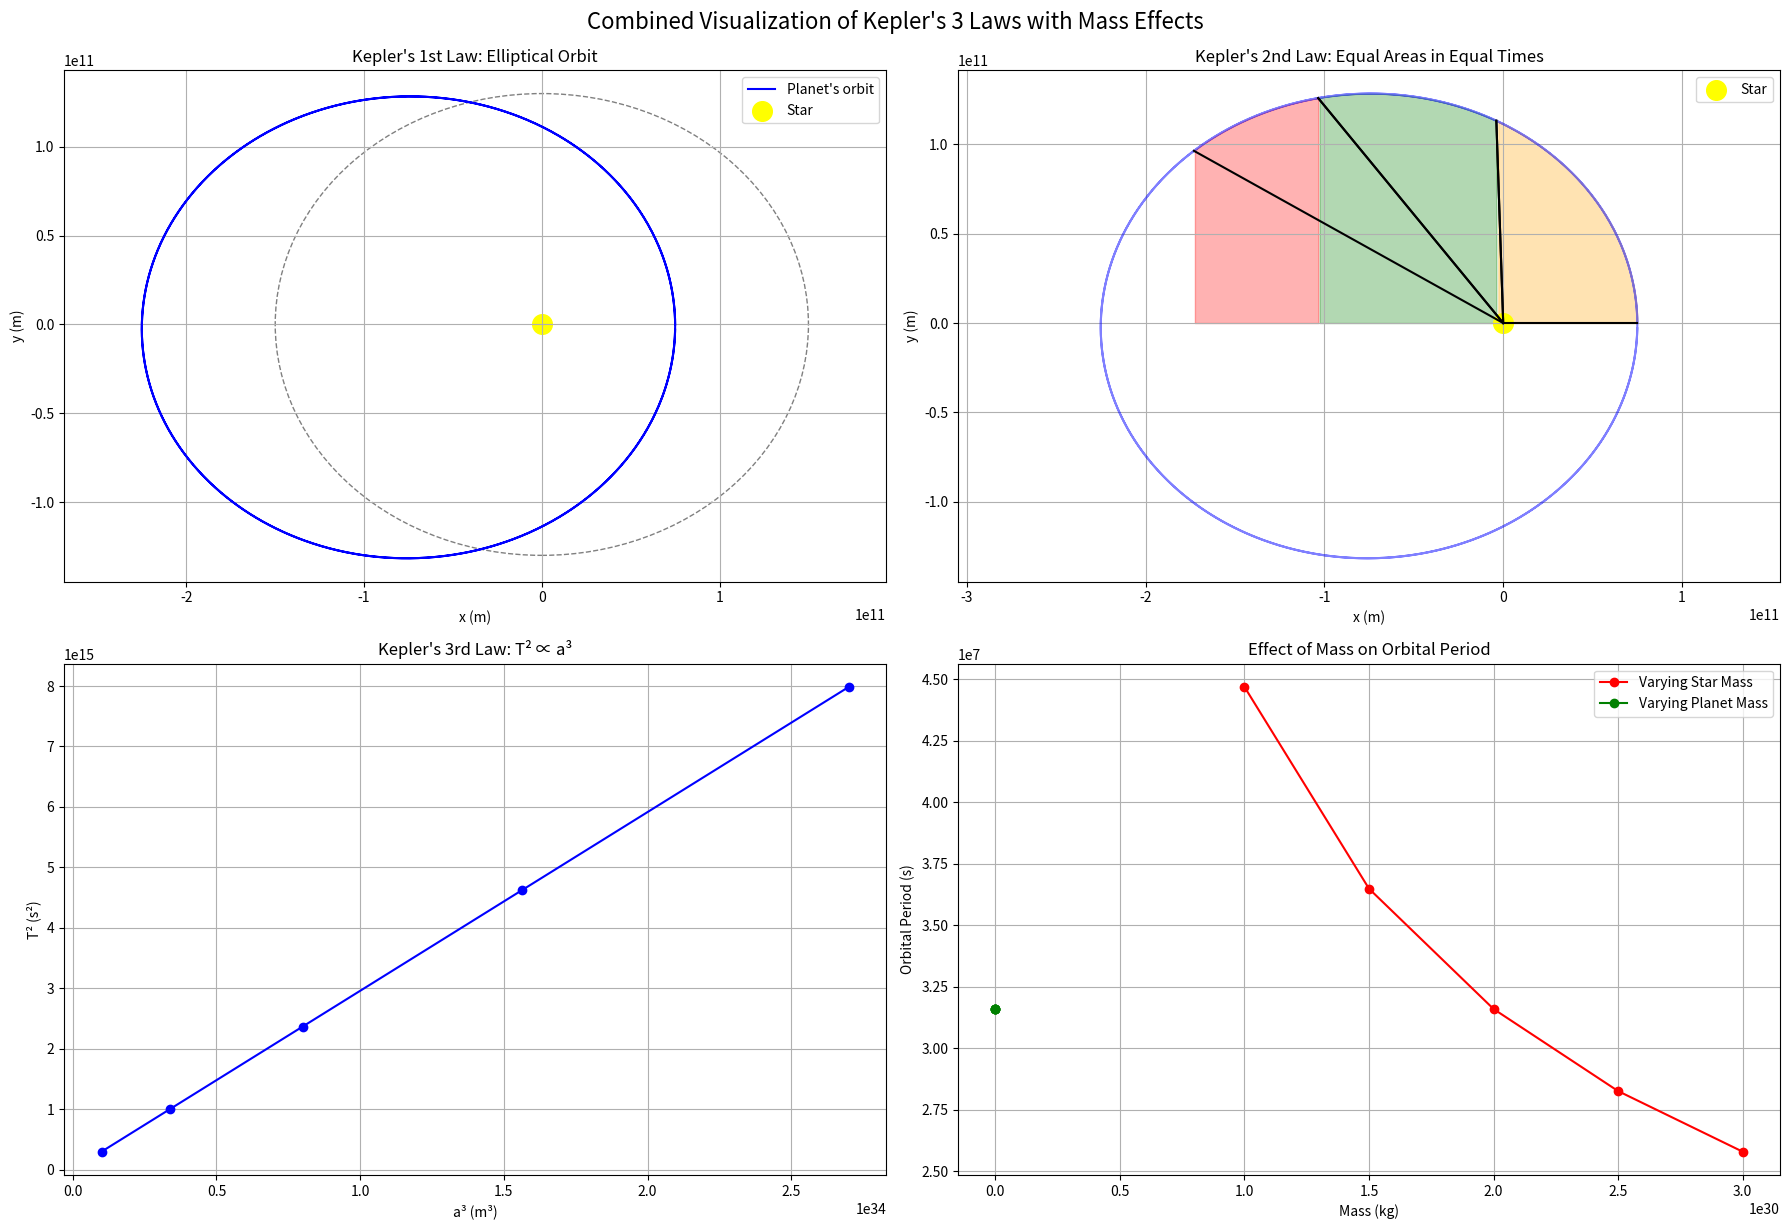
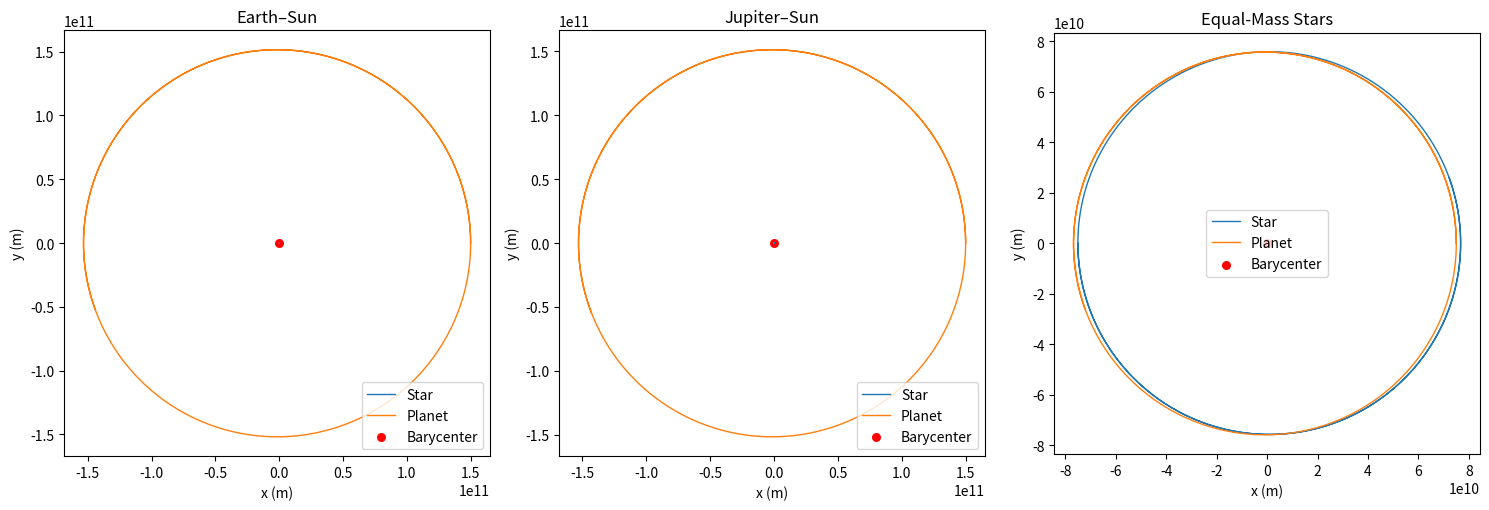
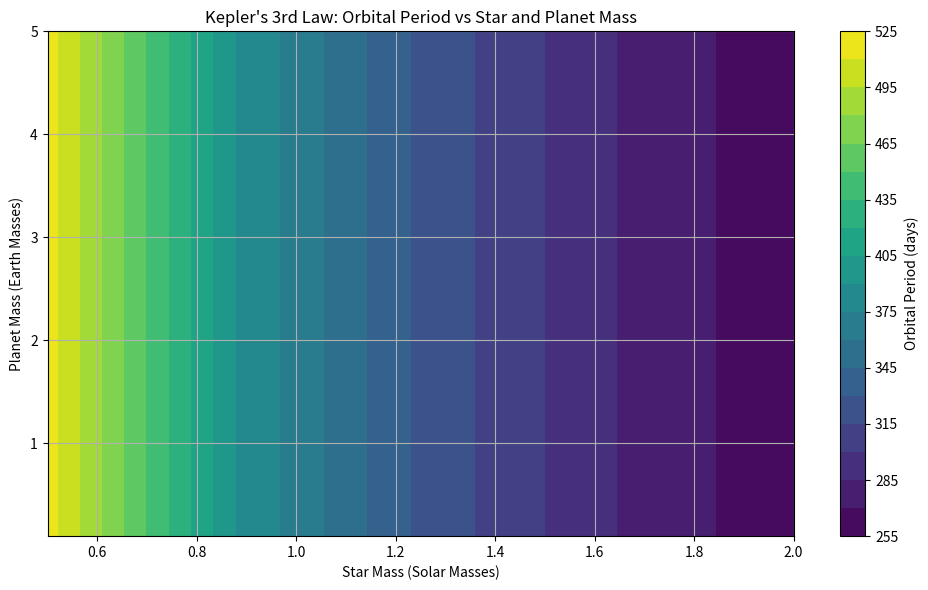

The script that saved these images, in order:
# Computational Physics _ B21+E14+E22
# GROUP : 21
# GROUP MEMBERS :
# [redacted]
# [redacted]
# [redacted]
# [redacted]

import numpy as np
import matplotlib.pyplot as plt
from matplotlib.patches import Ellipse, Circle
# from matplotlib.animation import FuncAnimation  # Removed animation import

# =============================================
# 1. Constants and Initial Conditions
# =============================================
G = 6.67430e-11  # Gravitational constant (m³/kg/s²)

M_star = 2.0e30       # Sun-like star
m_planet = 6.0e24     # Earth-like planet

a = 1.5e11
e = 0.5

T = 2 * np.pi * np.sqrt(a**3 / (G * (M_star + m_planet)))
b = a * np.sqrt(1 - e**2)

dt = T / 1000
t_max = 2 * T
steps = int(t_max / dt)

x, y = np.zeros(steps), np.zeros(steps)
vx, vy = np.zeros(steps), np.zeros(steps)

x[0] = a * (1 - e)
y[0] = 0
vx[0] = 0
vy[0] = np.sqrt(G * M_star * (1 + e) / (a * (1 - e)))

for i in range(steps - 1):
    r = np.sqrt(x[i]**2 + y[i]**2)
    ax = -G * M_star * x[i] / r**3
    ay = -G * M_star * y[i] / r**3
    
    vx[i+1] = vx[i] + ax * dt
    vy[i+1] = vy[i] + ay * dt
    
    x[i+1] = x[i] + vx[i+1] * dt
    y[i+1] = y[i] + vy[i+1] * dt

# =============================================
# 3. Visualization (Kepler's Laws and Mass Effects)
# =============================================
plt.figure(figsize=(18, 12))

# Kepler's 1st Law
plt.subplot(2, 2, 1)
plt.plot(x, y, 'b-', label="Planet's orbit")
plt.scatter([0], [0], color='yellow', s=200, label='Star')
plt.gca().add_patch(Ellipse((0, 0), 2*a, 2*b, angle=0, fill=False, linestyle='--', color='gray'))
plt.xlabel("x (m)")
plt.ylabel("y (m)")
plt.title("Kepler's 1st Law: Elliptical Orbit")
plt.legend()
plt.grid()
plt.axis('equal')

# Kepler's 2nd Law
plt.subplot(2, 2, 2)
plt.plot(x, y, 'b-', alpha=0.5)
t_intervals = [0, 100, 200, 300]
colors = ['orange', 'green', 'red']
for i in range(len(t_intervals) - 1):
    start = t_intervals[i]
    end = t_intervals[i + 1]
    plt.fill_between(x[start:end], y[start:end], color=colors[i], alpha=0.3)
    plt.plot([0, x[start]], [0, y[start]], 'k-')
    plt.plot([0, x[end]], [0, y[end]], 'k-')

plt.scatter([0], [0], color='yellow', s=200, label='Star')
plt.title("Kepler's 2nd Law: Equal Areas in Equal Times")
plt.xlabel("x (m)")
plt.ylabel("y (m)")
plt.legend()
plt.grid()
plt.axis('equal')

# Kepler's 3rd Law
plt.subplot(2, 2, 3)
a_values = np.linspace(1e11, 3e11, 5)
T_values = []
for a_val in a_values:
    T_val = 2 * np.pi * np.sqrt(a_val**3 / (G * (M_star + m_planet)))
    T_values.append(T_val)

plt.plot(a_values**3, np.array(T_values)**2, 'bo-')
plt.xlabel("a³ (m³)")
plt.ylabel("T² (s²)")
plt.title("Kepler's 3rd Law: T² ∝ a³")
plt.grid()

# Mass Effects
plt.subplot(2, 2, 4)
M_star_values = np.linspace(1e30, 3e30, 5)
T_M = [2 * np.pi * np.sqrt(a**3 / (G * (M + m_planet))) for M in M_star_values]
plt.plot(M_star_values, T_M, 'ro-', label="Varying Star Mass")

m_planet_values = np.linspace(1e24, 1e26, 5)
T_m = [2 * np.pi * np.sqrt(a**3 / (G * (M_star + m))) for m in m_planet_values]
plt.plot(m_planet_values, T_m, 'go-', label="Varying Planet Mass")

plt.xlabel("Mass (kg)")
plt.ylabel("Orbital Period (s)")
plt.title("Effect of Mass on Orbital Period")
plt.legend()
plt.grid()

plt.tight_layout()
plt.suptitle("Combined Visualization of Kepler's 3 Laws with Mass Effects", fontsize=16, y=1.02)
plt.show()


# -------------------------------
# Additional Static Barycenter Plots
# -------------------------------
def simulate_orbit(m1, m2, r0, v0, dt, steps):
    r1 = np.array([-m2/(m1+m2)*r0, 0.0])
    r2 = np.array([ m1/(m1+m2)*r0, 0.0])
    v1 = np.array([0.0, -m2/(m1+m2)*v0])
    v2 = np.array([0.0,  m1/(m1+m2)*v0])
    
    traj1 = [r1.copy()]
    traj2 = [r2.copy()]
    
    r = r2 - r1
    dist = np.linalg.norm(r)
    F = G * m1 * m2 / dist**3 * r
    a1_prev =  F / m1
    a2_prev = -F / m2
    
    for _ in range(steps):
        r1 += v1 * dt + 0.5 * a1_prev * dt**2
        r2 += v2 * dt + 0.5 * a2_prev * dt**2
        
        r = r2 - r1
        dist = np.linalg.norm(r)
        F = G * m1 * m2 / dist**3 * r
        a1 =  F / m1
        a2 = -F / m2
        
        v1 += 0.5 * (a1_prev + a1) * dt
        v2 += 0.5 * (a2_prev + a2) * dt
        
        traj1.append(r1.copy())
        traj2.append(r2.copy())
        a1_prev, a2_prev = a1, a2
    
    return np.array(traj1), np.array(traj2)

def calculate_period(traj, dt):
    y = traj[:,1]
    zero_crossings = np.where(np.diff(np.sign(y)))[0]
    return (zero_crossings[1] - zero_crossings[0]) * dt if len(zero_crossings) > 1 else np.nan

def plot_orbits(mass_configs, r0, v0, dt, steps):
    fig, axes = plt.subplots(1, len(mass_configs), figsize=(15, 5))
    if len(mass_configs) == 1:
        axes = [axes]

    for ax, (m1, m2, label) in zip(axes, mass_configs):
        traj1, traj2 = simulate_orbit(m1, m2, r0, v0, dt, steps)
        ax.plot(traj1[:,0], traj1[:,1], 'r-', lw=1, label=f"Star ({m1/2e30:.1f} $M_\\odot$)")
        ax.plot(traj2[:,0], traj2[:,1], 'b-', lw=1, label=f"Planet ({m2/6e24:.1f} $M_\\oplus$)")
        ax.scatter(traj1[0,0], traj1[0,1], color='red', s=50)
        ax.scatter(traj2[0,0], traj2[0,1], color='blue', s=50)
        ax.scatter(0, 0, color='black', s=30, marker='+')
        
        T1 = calculate_period(traj1, dt)
        T2 = calculate_period(traj2, dt)
        
        info_text = (
            f"{label}\n"
            f"Mass ratio: {m1/m2:.1e}\n"
            f"Star period: {T1/86400:.1f} days\n"
            f"Planet period: {T2/86400:.1f} days"
        )
        ax.text(0.02, 0.98, info_text, transform=ax.transAxes,
                va='top', ha='left', fontsize=9,
                bbox=dict(facecolor='white', alpha=0.8, edgecolor='gray'))
        
        ax.set_aspect('equal')
        ax.set_xlabel("x (m)")
        ax.set_ylabel("y (m)")
        ax.legend(loc='lower right')

    plt.tight_layout()
    plt.show()

def simulate_orbit(m1, m2, r0, v0, dt, steps):
    """
    Simulate two-body motion in center-of-mass frame using forward Euler.
    Returns arrays of positions for body1 (star) and body2 (planet).
    """
    # Initial positions so that m1*r1 + m2*r2 = 0
    r1 = np.array([-m2/(m1+m2)*r0, 0.0])
    r2 = np.array([ m1/(m1+m2)*r0, 0.0])
    # Initial velocities so that m1*v1 + m2*v2 = 0
    v1 = np.array([0.0, -m2/(m1+m2)*v0])
    v2 = np.array([0.0,  m1/(m1+m2)*v0])

    traj1 = [r1.copy()]
    traj2 = [r2.copy()]

    for _ in range(steps):
        # vector from 1 to 2
        r = r2 - r1
        dist = np.linalg.norm(r)
        # gravitational force
        F = G * m1 * m2 / dist**3 * r
        # accelerations
        a1 =  F / m1
        a2 = -F / m2
        # update velocities
        v1 += a1 * dt
        v2 += a2 * dt
        # update positions
        r1 += v1 * dt
        r2 += v2 * dt
        # store
        traj1.append(r1.copy())
        traj2.append(r2.copy())

    return np.array(traj1), np.array(traj2)

if __name__ == "__main__":
    # Common simulation parameters
    r0    = 1.5e11   # initial separation in meters (~1 AU)
    v0    = 3.0e4    # initial speed in m/s (~Earth orbital speed)
    dt    = 1e4      # time step in seconds
    steps = 5000     # number of steps per run

    # Define mass configurations: (star_mass, planet_mass, label)
    mass_configs = [
        (2e30,      6e24,   "Earth–Sun"),       # Sun & Earth
        (2e30,      1.9e27, "Jupiter–Sun"),     # Sun & Jupiter
        (1e30,      1e30,   "Equal-Mass Stars") # Binary equal-mass
    ]

    # Set up plots
    fig, axes = plt.subplots(1, len(mass_configs), figsize=(5*len(mass_configs), 5))
    if len(mass_configs) == 1:
        axes = [axes]

    for ax, (m1, m2, label) in zip(axes, mass_configs):
        traj1, traj2 = simulate_orbit(m1, m2, r0, v0, dt, steps)
        # plot star and planet paths
        ax.plot(traj1[:,0], traj1[:,1], lw=1, label="Star")
        ax.plot(traj2[:,0], traj2[:,1], lw=1, label="Planet")
        ax.scatter(0, 0, color="red", s=30, label="Barycenter")
        ax.set_aspect('equal', 'box')
        ax.set_title(label)
        ax.set_xlabel("x (m)")
        ax.set_ylabel("y (m)")
        ax.legend()

    plt.tight_layout()
    plt.show()

    AU = 1.496e11    # Astronomical Unit in meters

# Semi-major axis (distance between star and planet), fixed at 1 AU
a = AU

# Range of masses
star_masses = np.linspace(0.5, 2.0, 5) * 1.989e30    # 0.5 to 2 Solar masses
planet_masses = np.linspace(0.1, 5.0, 5) * 5.972e24  # 0.1 to 5 Earth masses

# Create meshgrid for all combinations of star and planet masses
S, P = np.meshgrid(star_masses, planet_masses)

# Calculate orbital period using Kepler's Third Law
T = 2 * np.pi * np.sqrt(a**3 / (G * (S + P)))  # in seconds
T_days = T / (60 * 60 * 24)  # convert to days

# Plotting the result
plt.figure(figsize=(10, 6))
cp = plt.contourf(S / 1.989e30, P / 5.972e24, T_days, levels=20, cmap='viridis')
plt.colorbar(cp, label='Orbital Period (days)')
plt.xlabel('Star Mass (Solar Masses)')
plt.ylabel('Planet Mass (Earth Masses)')
plt.title("Kepler's 3rd Law: Orbital Period vs Star and Planet Mass")
plt.grid(True)
plt.tight_layout()
plt.show()